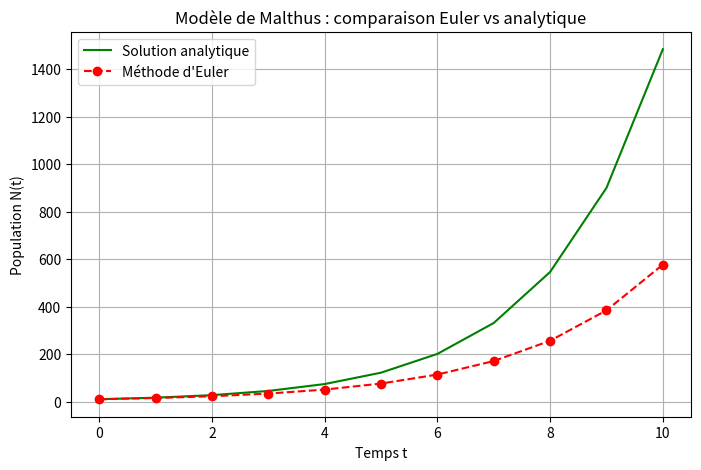

This chart was generated by the following Python code:
# -*- coding: utf-8 -*-
"""
Created on Tue Sep 16 09:06:19 2025

@author: mathy
"""

import numpy as np
import matplotlib.pyplot as plt

# ----------------------------
# Paramètres du modèle
# ----------------------------
r = 0.5        # taux de croissance
N0 = 10        # population initiale
T = 10         # temps final
h = 1      # pas de temps
n_steps = int(T/h)  # nombre d'itérations

# ----------------------------
# Méthode d'Euler pour Malthus
# ----------------------------
t_vals = np.linspace(0, T, n_steps+1)
print(t_vals)
N_euler = np.zeros(n_steps+1)
N_euler[0] = N0

for k in range(n_steps):
    N_euler[k+1] = N_euler[k] + h * (r * N_euler[k])  # Euler

# ----------------------------
# Solution analytique
# ----------------------------
N_exact = N0 * np.exp(r * t_vals)

# ----------------------------
# Affichage
# ----------------------------
plt.figure(figsize=(8,5))
plt.plot(t_vals, N_exact, 'g-', label="Solution analytique")
plt.plot(t_vals, N_euler, 'ro--', label="Méthode d'Euler")
plt.xlabel("Temps t")
plt.ylabel("Population N(t)")
plt.title("Modèle de Malthus : comparaison Euler vs analytique")
plt.legend()
plt.grid()
plt.show()